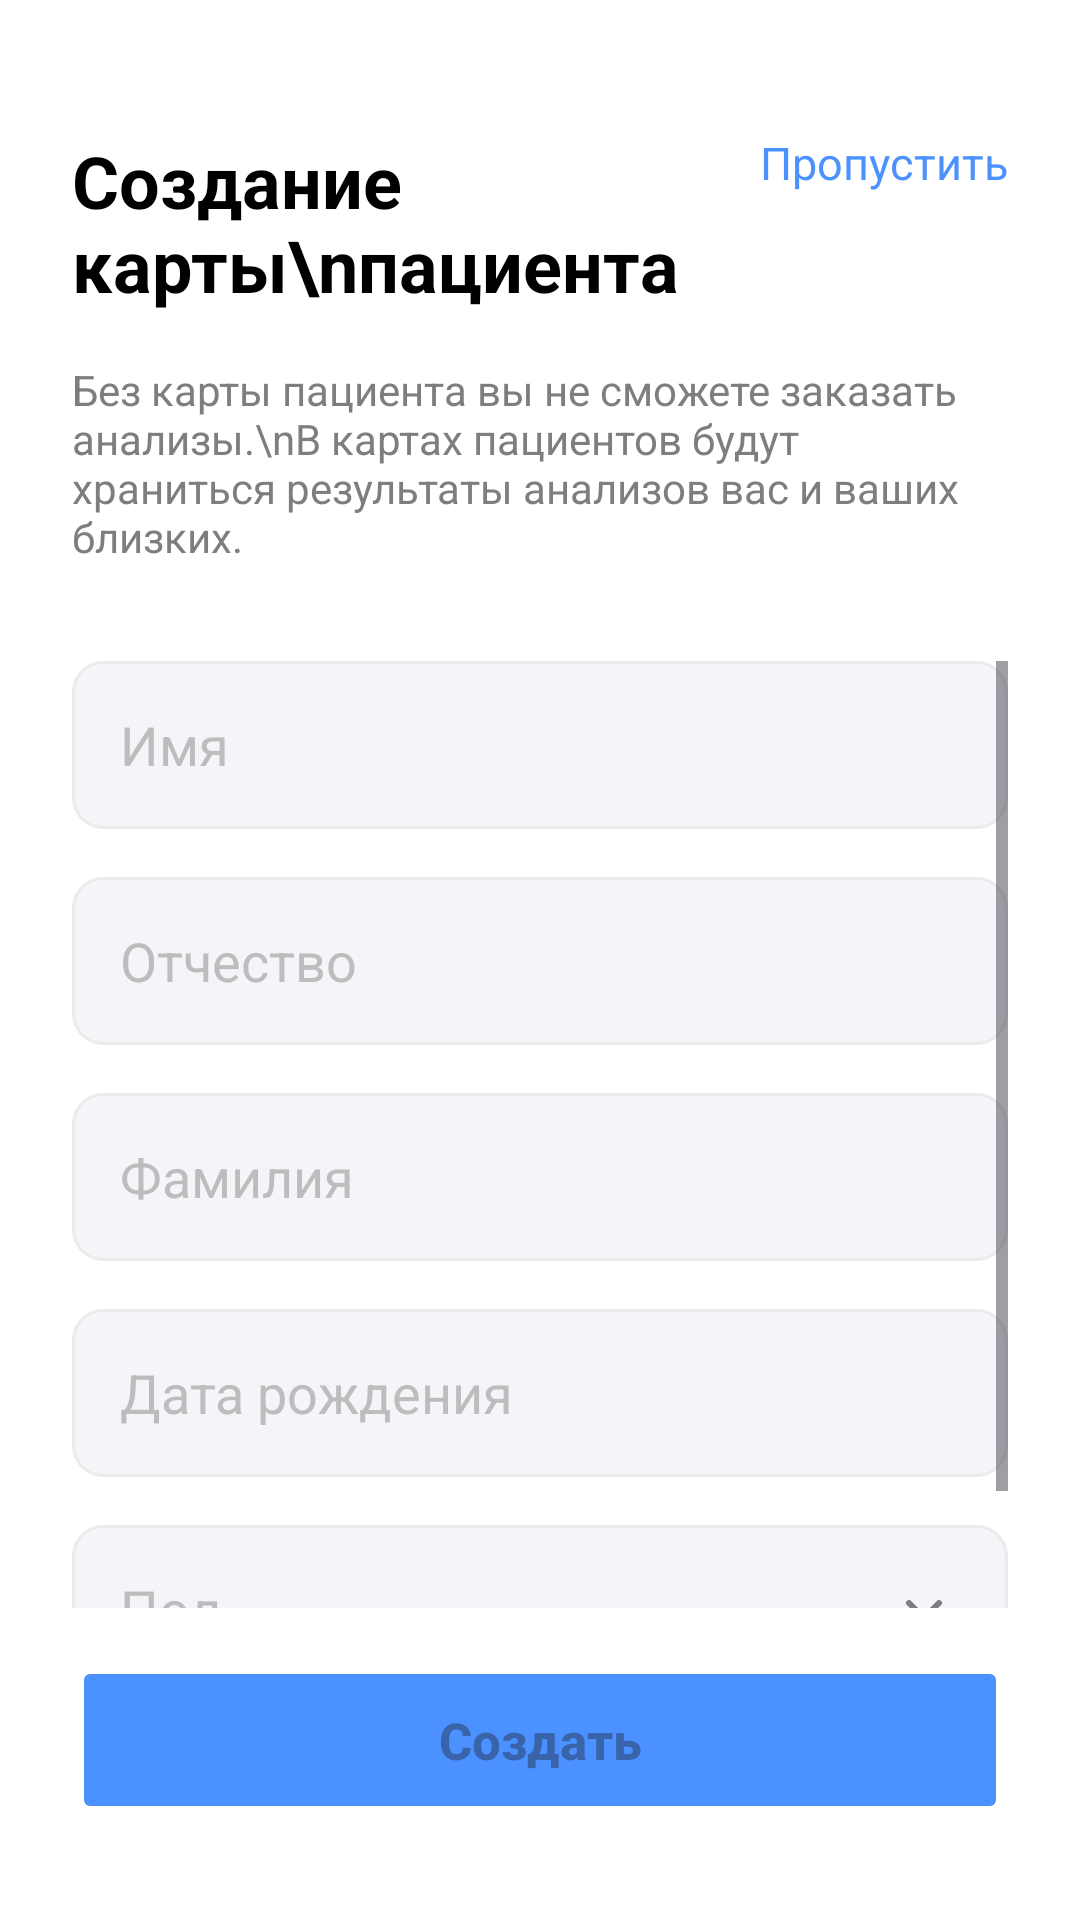

Produce the Android XML layout that renders to this screen, including the resource entries it uses.
<!-- AndroidManifest.xml: application theme Theme.Pr23KablukovPr23102 -->
<!-- res/layout/activity_patient_card.xml -->
<?xml version="1.0" encoding="utf-8"?>
<androidx.constraintlayout.widget.ConstraintLayout xmlns:android="http://schemas.android.com/apk/res/android"
    xmlns:app="http://schemas.android.com/apk/res-auto"
    android:layout_width="match_parent"
    android:layout_height="match_parent"
    android:padding="24dp"
    android:background="@color/white">

    <TextView
        android:id="@+id/tvTitle"
        android:layout_width="0dp"
        android:layout_height="wrap_content"
        android:layout_marginTop="20dp"
        android:text="Создание карты\nпациента"
        android:textColor="@color/black"
        android:textSize="24sp"
        android:textStyle="bold"
        android:lineHeight="28sp"
        app:layout_constraintEnd_toStartOf="@id/tvSkip"
        app:layout_constraintStart_toStartOf="parent"
        app:layout_constraintTop_toTopOf="parent" />

    <TextView
        android:id="@+id/tvSkip"
        android:layout_width="wrap_content"
        android:layout_height="wrap_content"
        android:text="Пропустить"
        android:textColor="@color/primary_blue"
        android:textSize="15sp"
        app:layout_constraintEnd_toEndOf="parent"
        app:layout_constraintTop_toTopOf="@id/tvTitle" />

    <TextView
        android:id="@+id/tvDesc"
        android:layout_width="match_parent"
        android:layout_height="wrap_content"
        android:layout_marginTop="16dp"
        android:text="Без карты пациента вы не сможете заказать анализы.\nВ картах пациентов будут храниться результаты анализов вас и ваших близких."
        android:textColor="#7E7E7E"
        android:textSize="14sp"
        app:layout_constraintTop_toBottomOf="@id/tvTitle" />

    <ScrollView
        android:layout_width="match_parent"
        android:layout_height="0dp"
        android:layout_marginTop="32dp"
        android:layout_marginBottom="16dp"
        app:layout_constraintBottom_toTopOf="@id/btnCreate"
        app:layout_constraintTop_toBottomOf="@id/tvDesc">

        <LinearLayout
            android:layout_width="match_parent"
            android:layout_height="wrap_content"
            android:orientation="vertical">

            <EditText android:id="@+id/etFirstName" style="@style/CardInput" android:hint="Имя" android:inputType="textPersonName" />
            <EditText android:id="@+id/etMiddleName" style="@style/CardInput" android:hint="Отчество" android:inputType="textPersonName" />
            <EditText android:id="@+id/etLastName" style="@style/CardInput" android:hint="Фамилия" android:inputType="textPersonName" />
            <EditText
                android:id="@+id/etBirthDate"
                style="@style/CardInput"
                android:hint="Дата рождения"
                android:focusable="false"
                android:clickable="true"
                android:cursorVisible="false" />
            <EditText
                android:id="@+id/etGender"
                style="@style/CardInput"
                android:hint="Пол"
                android:focusable="false"
                android:clickable="true"
                android:cursorVisible="false"
                android:drawableEnd="@drawable/ic_arrow_down" />

        </LinearLayout>
    </ScrollView>

    <Button
        android:id="@+id/btnCreate"
        android:layout_width="match_parent"
        android:layout_height="56dp"
        android:layout_marginBottom="8dp"
        android:backgroundTint="@color/primary_blue"
        android:enabled="false"
        android:text="Создать"
        android:textAllCaps="false"
        android:textSize="17sp"
        android:textStyle="bold"
        app:layout_constraintBottom_toBottomOf="parent" />

</androidx.constraintlayout.widget.ConstraintLayout>
<!-- resources referenced by this layout -->
<resources>
  <color name="black">#FF000000</color>
  <color name="primary_blue">#4B91FF</color>
  <color name="white">#FFFFFFFF</color>
  <!-- drawable ic_arrow_down (drawable) -->
  <vector xmlns:android="http://schemas.android.com/apk/res/android"
      android:width="24dp"
      android:height="24dp"
      android:viewportWidth="24"
      android:viewportHeight="24">
    <path
        android:pathData="M7,10l5,5l5,-5"
        android:strokeColor="#7E7E7E"
        android:strokeWidth="2"
        android:strokeLineCap="round"
        android:strokeLineJoin="round"/>
  </vector>
  <style name="CardInput">
          <item name="android:layout_width">match_parent</item>
          <item name="android:layout_height">56dp</item>
          <item name="android:layout_marginBottom">16dp</item>
          <item name="android:background">@drawable/bg_edittext</item>
          <item name="android:paddingHorizontal">16dp</item>
          <item name="android:textColor">@color/black</item>
          <item name="android:textColorHint">#BDBDBD</item>
          <item name="android:singleLine">true</item>
      </style>
  <style name="Theme.Pr23KablukovPr23102" parent="Base.Theme.Pr23KablukovPr23102" />
  <!-- drawable bg_edittext (drawable) -->
  <?xml version="1.0" encoding="utf-8"?>
  <shape xmlns:android="http://schemas.android.com/apk/res/android">
      <solid android:color="#F5F5F9" />
      <corners android:radius="10dp" />
      <stroke android:width="1dp" android:color="#EBEBEB" />
  </shape>
  <style name="Base.Theme.Pr23KablukovPr23102" parent="Theme.Material3.DayNight.NoActionBar">
          
      </style>
</resources>
